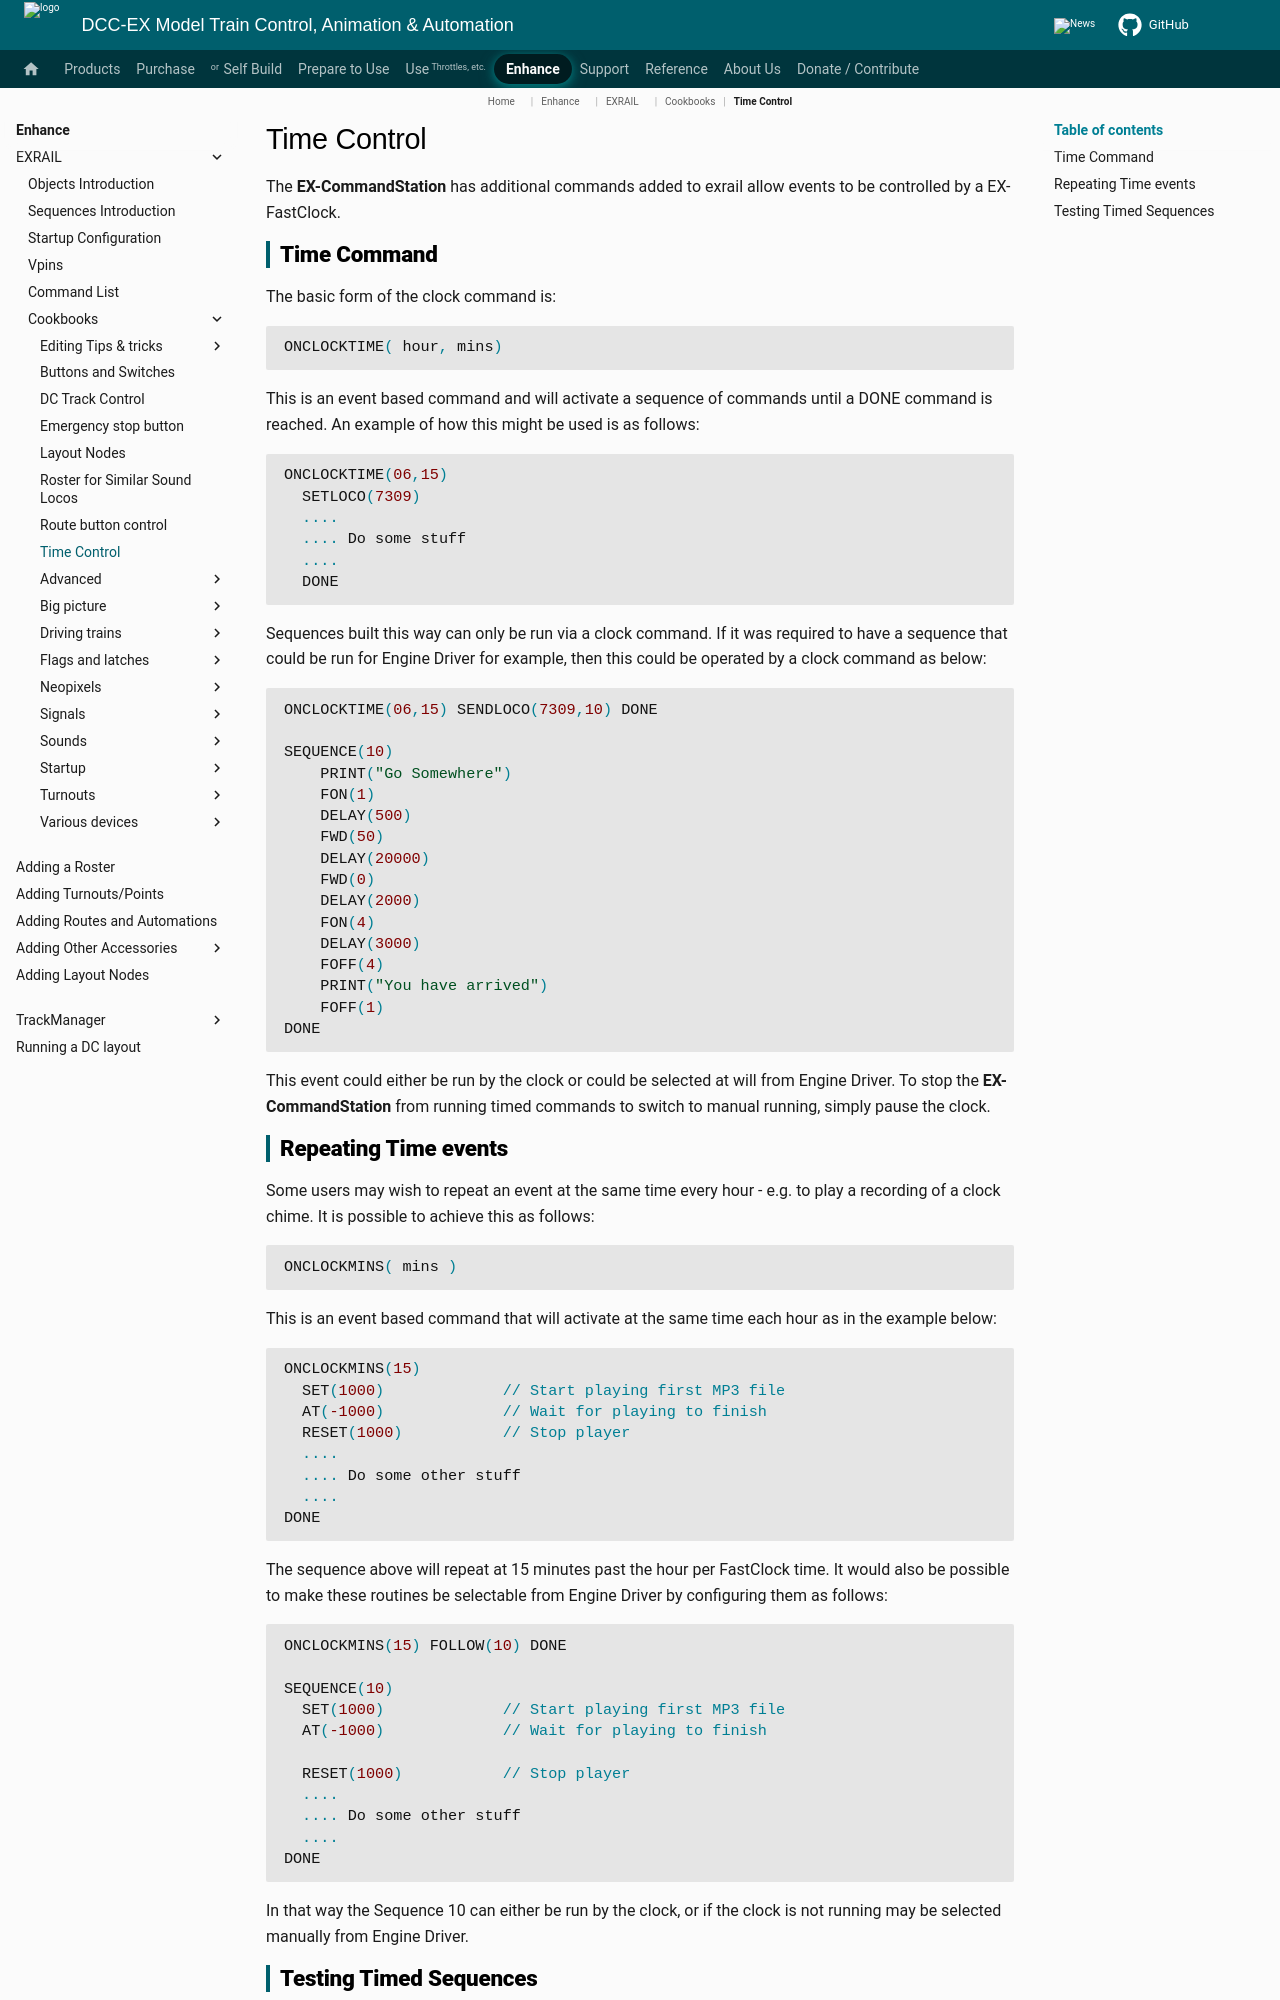

repository: DCC-EX/mkdocs-test · page: enhance/exrail/cookbooks/timecontrol/index.html · generator: mkdocs

---
tags:
  - _▪J▪_▪C▪
  - _▪J▪_▪C▪_▫mmmm▫_▫nn▫
---

# Time Control

The **EX-CommandStation** has additional commands added to exrail allow events to be controlled by a EX-FastClock.

## Time Command

  The basic form of the clock command is:

```cpp
ONCLOCKTIME( hour, mins)
```

This is an event based command and will activate a sequence of commands until a DONE command is reached.  An example of how this might be used is as follows:

```cpp
ONCLOCKTIME(06,15)
  SETLOCO(7309)
  ....
  .... Do some stuff
  ....
  DONE
```

Sequences built this way can only be run via a clock command.  If it was required to have a sequence that could be run for Engine Driver for example, then this could be operated by a clock command as below:

```cpp
ONCLOCKTIME(06,15) SENDLOCO(7309,10) DONE

SEQUENCE(10)
    PRINT("Go Somewhere")
    FON(1)
    DELAY(500)
    FWD(50)
    DELAY(20000)
    FWD(0)
    DELAY(2000)
    FON(4)
    DELAY(3000)
    FOFF(4)
    PRINT("You have arrived")
    FOFF(1)
DONE
```

This event could either be run by the clock or could be selected at will from Engine Driver.  To stop the **EX-CommandStation** from running timed commands to switch to manual running, simply pause the clock.
